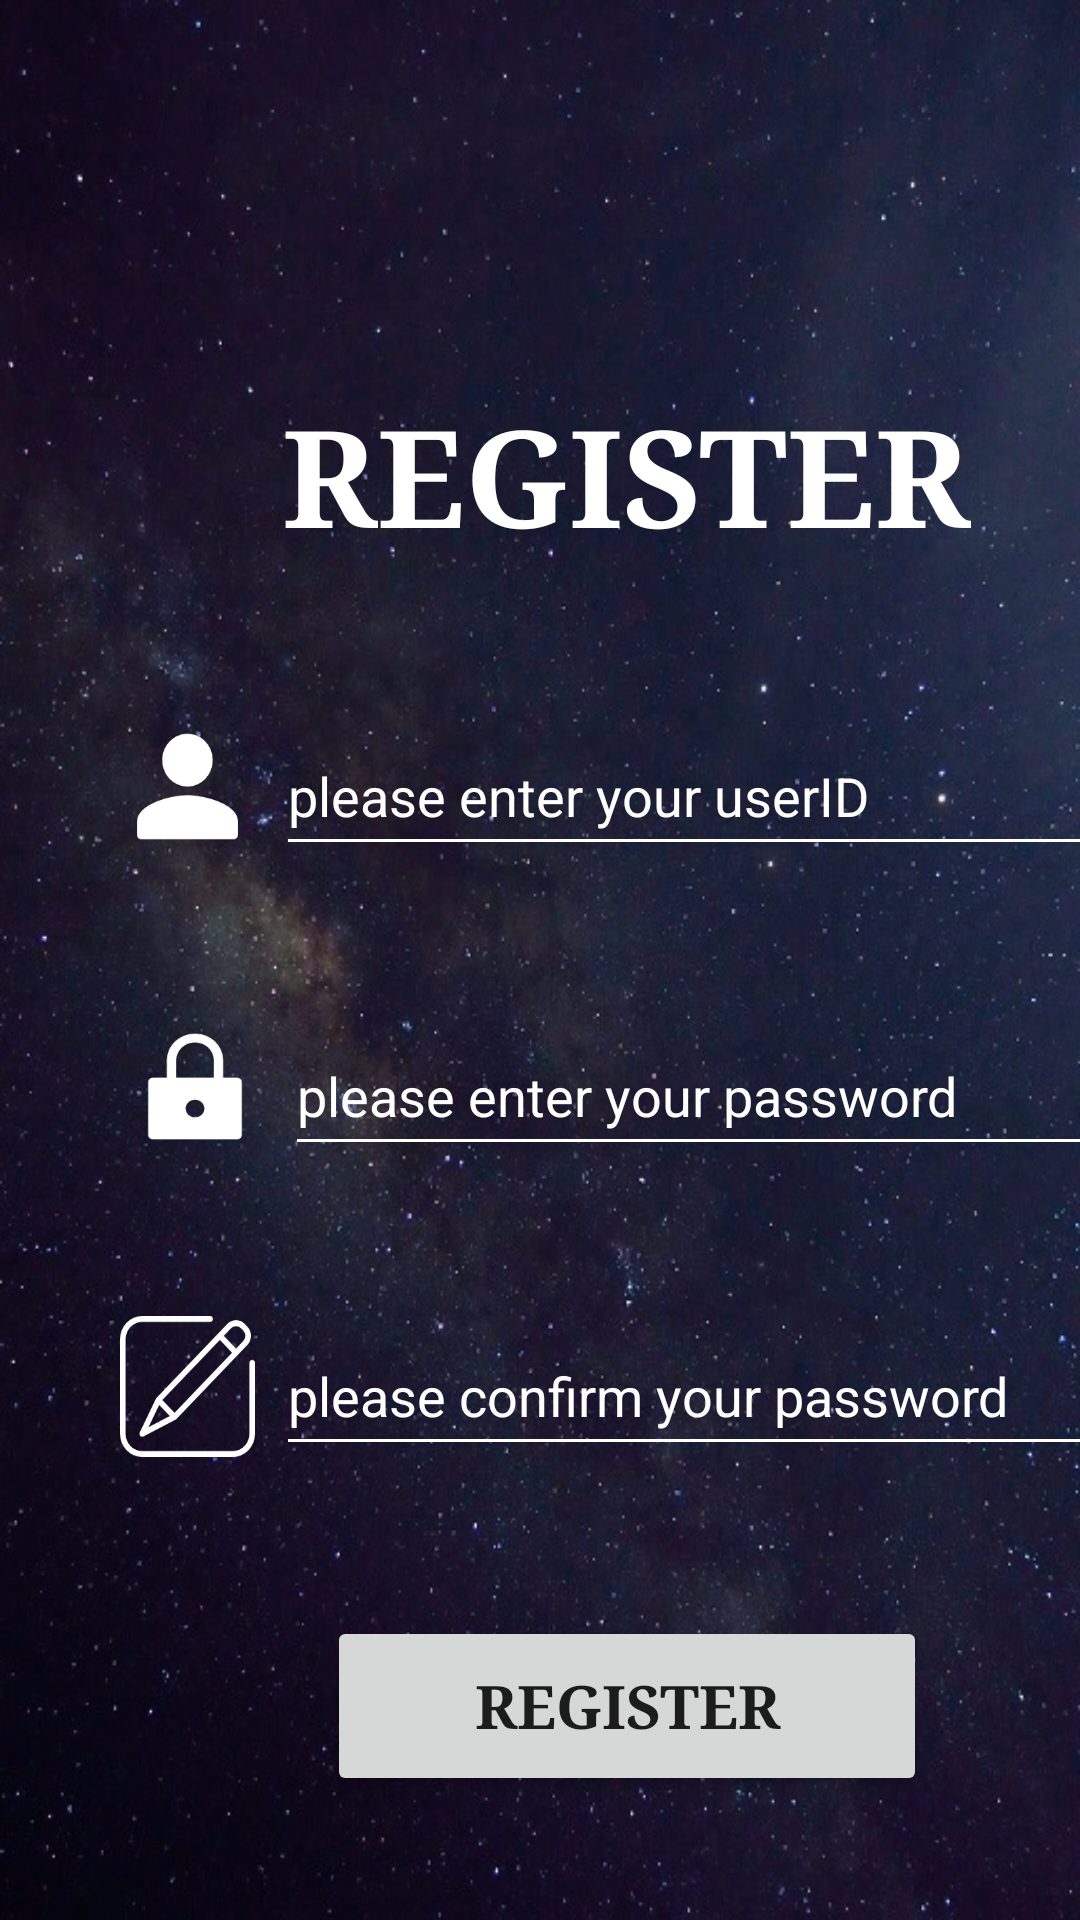

Reconstruct the res/layout file that produces this screen, plus the resources it refers to.
<!-- AndroidManifest.xml: application theme Theme.AircraftWar2023 -->
<!-- res/layout/register.xml -->
<?xml version="1.0" encoding="utf-8"?>
<LinearLayout xmlns:android="http://schemas.android.com/apk/res/android"
    xmlns:tools="http://schemas.android.com/tools"
    android:layout_width="match_parent"
    android:layout_height="match_parent"
    android:background="@drawable/bg9"
    android:orientation="vertical">

    <LinearLayout
        android:layout_width="338dp"
        android:layout_height="600dp"
        android:layout_marginLeft="40dp"
        android:layout_marginTop="30dp"
        android:layout_marginRight="40dp"
        android:orientation="vertical">

        <TextView
            android:layout_width="wrap_content"
            android:layout_height="wrap_content"
            android:layout_gravity="center"
            android:layout_marginTop="98dp"
            android:fontFamily="serif"
            android:gravity="center"
            android:text="REGISTER"
            android:textColor="@color/white"
            android:textSize="45sp"
            android:textStyle="bold" />

        <LinearLayout
            android:layout_width="match_parent"
            android:layout_height="50dp"
            android:layout_marginTop="50dp"
            android:orientation="horizontal">

            <ImageView
                android:layout_width="45dp"
                android:layout_height="match_parent"
                android:layout_marginBottom="3dp"
                android:background="@drawable/person"
                android:padding="5dp" />

            <EditText
                android:id="@+id/register_ID"
                android:layout_marginLeft="7dp"
                android:layout_width="match_parent"
                android:layout_height="match_parent"
                android:layout_gravity="center"
                android:backgroundTint="@color/white"
                android:hint="please enter your userID"
                android:textColorHint="@color/white"
                tools:layout_editor_absoluteX="20dp"
                tools:layout_editor_absoluteY="248dp" />
        </LinearLayout>

        <LinearLayout
            android:layout_width="match_parent"
            android:layout_height="50dp"
            android:layout_marginTop="50dp"
            android:orientation="horizontal">


            <ImageView
                android:layout_width="50dp"
                android:layout_height="match_parent"
                android:layout_marginBottom="3dp"
                android:background="@drawable/lock"
                android:padding="5dp" />

            <EditText
                android:id="@+id/register_password"
                android:layout_marginLeft="5dp"
                android:layout_width="match_parent"
                android:layout_height="match_parent"
                android:layout_gravity="center"
                android:backgroundTint="@color/white"
                android:hint="please enter your password"
                android:inputType="textPassword"
                android:textColorHint="@color/white"
                tools:layout_editor_absoluteX="20dp"
                tools:layout_editor_absoluteY="248dp" />

        </LinearLayout>


        <LinearLayout
            android:layout_width="match_parent"
            android:layout_height="50dp"
            android:layout_marginTop="50dp"
            android:orientation="horizontal">


            <ImageView
                android:layout_width="45dp"
                android:layout_height="match_parent"
                android:layout_marginBottom="3dp"
                android:background="@drawable/name"
                android:padding="5dp" />

            <EditText
                android:id="@+id/confirm_password"
                android:layout_marginLeft="7dp"
                android:layout_width="match_parent"
                android:layout_height="match_parent"
                android:layout_gravity="center"
                android:backgroundTint="@color/white"
                android:hint="please confirm your password"
                android:inputType="textPassword"
                android:textColorHint="@color/white"
                tools:layout_editor_absoluteX="20dp"
                tools:layout_editor_absoluteY="248dp" />

        </LinearLayout>

        <Button
            android:id="@+id/register_btn"
            android:layout_width="200dp"
            android:layout_height="60dp"
            android:layout_gravity="center"
            android:layout_marginTop="50dp"
            android:onClick="create"
            android:text="REGISTER"
            android:textSize="20sp"
            android:textStyle="bold"
            android:typeface="serif" />

    </LinearLayout>

</LinearLayout>
<!-- resources referenced by this layout -->
<resources>
  <!-- drawable bg9: jpg bitmap (drawable, 129656 bytes) -->
  <!-- drawable lock: png bitmap (drawable, 2771 bytes) -->
  <!-- drawable name: png bitmap (drawable, 3796 bytes) -->
  <!-- drawable person: png bitmap (drawable, 2672 bytes) -->
  <style name="Theme.AircraftWar2023" parent="Theme.MaterialComponents.DayNight.DarkActionBar.Bridge">
          
          <item name="colorPrimary">@color/purple_500</item>
          <item name="colorPrimaryVariant">@color/purple_700</item>
          <item name="colorOnPrimary">@color/white</item>
          
          <item name="colorSecondary">@color/teal_200</item>
          <item name="colorSecondaryVariant">@color/teal_700</item>
          <item name="colorOnSecondary">@color/black</item>
          
          <item name="android:statusBarColor" tools:targetApi="l">?attr/colorPrimaryVariant</item>
          
      </style>
  <!-- not gathered from this repository: default colours our renderer supplied (Android Studio template values) -->
  <color name="purple_500">#FF6200EE</color>
  <color name="purple_700">#FF3700B3</color>
  <color name="teal_200">#FF03DAC5</color>
  <color name="teal_700">#FF018786</color>
  <color name="black">#FF000000</color>
  <color name="white">#FFFFFFFF</color>
</resources>
